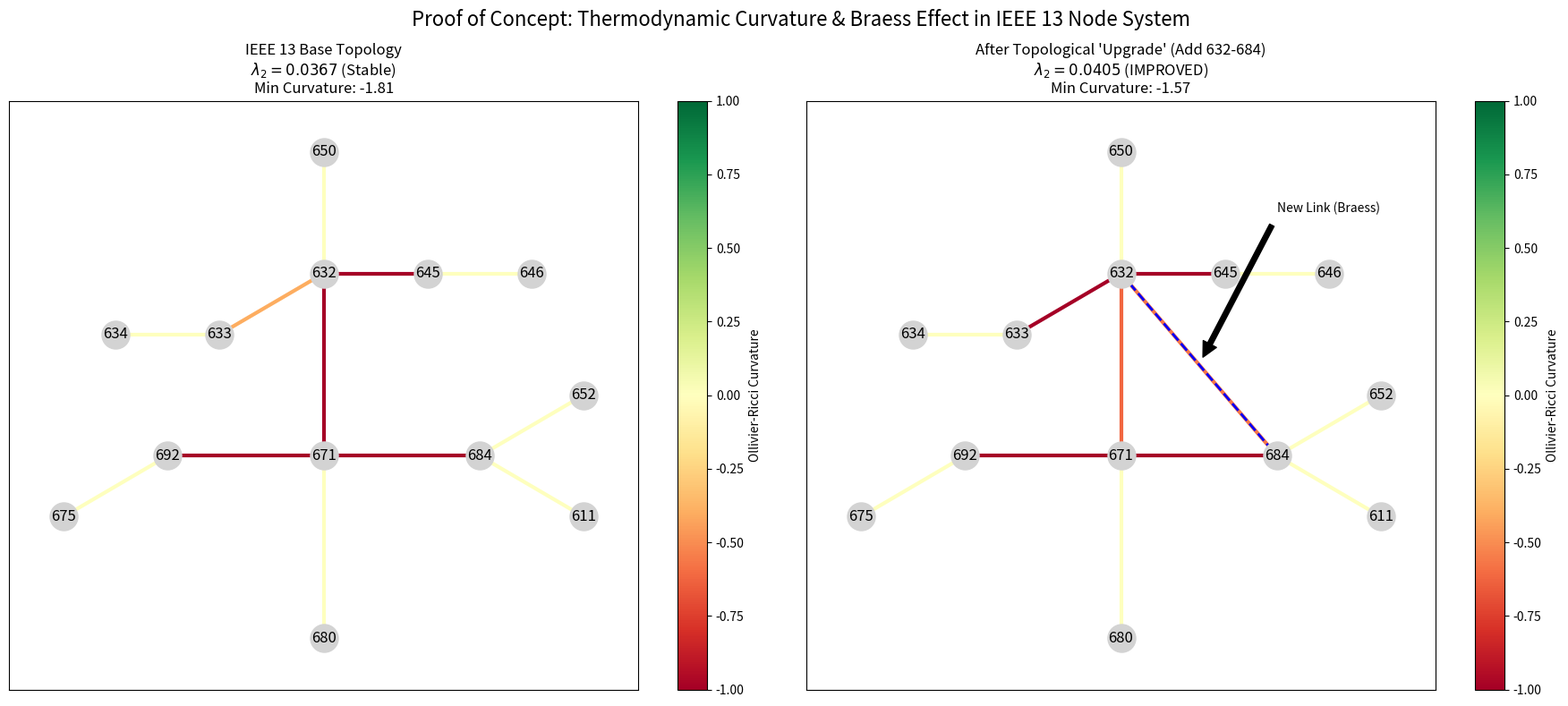

The script that saved this image:
import numpy as np
import networkx as nx
import matplotlib.pyplot as plt
from scipy.optimize import linprog
from scipy.linalg import eigh

# ---------------------------------------------------------
# 1. Definición del Sistema IEEE 13 Nodos (Simplificado)
# ---------------------------------------------------------

def get_ieee13_topology():
    # Nodos y Enlaces estándar del IEEE 13
    # Usaremos una representación simplificada de grafo no dirigido
    G = nx.Graph()
    
    # Nodos
    nodes = [650, 646, 645, 632, 633, 634, 611, 684, 671, 692, 675, 652, 680]
    G.add_nodes_from(nodes)
    
    # Enlaces (Edges) con impedancias aproximadas (R+jX -> Peso ~ 1/|Z|)
    # Peso w_ij representa la "fuerza" de la conexión (admitancia magnitud)
    edges = [
        (650, 632, 1.0),
        (632, 645, 1.0),
        (645, 646, 1.0),
        (632, 633, 2.0), # Línea fuerte
        (633, 634, 0.5), # Línea larga
        (632, 671, 1.5),
        (671, 680, 1.0),
        (671, 684, 1.0),
        (684, 611, 0.5),
        (684, 652, 0.5), # Nodo frágil (mencionado en tus papers)
        (671, 692, 1.0),
        (692, 675, 1.0)
    ]
    
    for u, v, w in edges:
        G.add_edge(u, v, weight=w)
        
    # Posiciones fijas para visualización consistente
    pos = {
        650: (0, 10), 632: (0, 8), 645: (2, 8), 646: (4, 8),
        633: (-2, 7), 634: (-4, 7), 
        671: (0, 5), 680: (0, 2), 684: (3, 5), 
        611: (5, 4), 652: (5, 6), 
        692: (-3, 5), 675: (-5, 4)
    }
    
    return G, pos

# ---------------------------------------------------------
# 2. Configuración de Inercia y Medidas
# ---------------------------------------------------------

def assign_inertia(G):
    # Asignamos inercia M_i
    # Nodo 650 (Subestación) = Alta Inercia
    # Nodos con PV = Media Inercia
    # Nodos de carga = Baja Inercia
    M = {node: 1.0 for node in G.nodes()} # Base
    
    M[650] = 100.0 # Grid connection (Infinite bus approx)
    M[632] = 10.0
    M[671] = 10.0
    M[652] = 0.1   # Nodo muy ligero (frágil)
    M[611] = 0.5
    M[634] = 0.5
    
    return M

def calculate_inertial_measure(G, M):
    # Calcula m_x(y) según la definición del "Paper Teórico"
    measures = {}
    
    for x in G.nodes():
        neighbors = list(G.neighbors(x))
        if not neighbors:
            measures[x] = {}
            continue
            
        # Pesos brutos: w_xy / M_y
        raw_weights = {}
        total_w = 0.0
        
        for y in neighbors:
            w_xy = G[x][y]['weight']
            m_y = M[y]
            val = w_xy / m_y
            raw_weights[y] = val
            total_w += val
            
        # Normalizar para obtener probabilidad
        prob_dist = {y: val/total_w for y, val in raw_weights.items()}
        measures[x] = prob_dist
        
    return measures

# ---------------------------------------------------------
# 3. Cálculo de Curvatura de Ollivier-Ricci (Vía Wasserstein)
# ---------------------------------------------------------

def compute_wasserstein(p_dict, q_dict, G_dist):
    # p_dict, q_dict: Diccionarios {nodo: probabilidad}
    # G_dist: Diccionario de distancias shortest_path entre todos los nodos
    
    # Unir soportes
    support = list(set(p_dict.keys()) | set(q_dict.keys()))
    n = len(support)
    
    if n == 0: return 0.0
    
    # Vectores de probabilidad alineados
    p_vec = np.array([p_dict.get(k, 0.0) for k in support])
    q_vec = np.array([q_dict.get(k, 0.0) for k in support])
    
    # Matriz de costos (distancia grafo entre vecinos)
    C = np.zeros((n, n))
    for i, u in enumerate(support):
        for j, v in enumerate(support):
            C[i, j] = G_dist[u][v]
            
    # Resolver transporte óptimo con Linprog
    # Min sum(C_ij * x_ij)
    # s.t. sum_j x_ij = p_i, sum_i x_ij = q_j, x >= 0
    
    c = C.flatten()
    A_eq = []
    b_eq = []
    
    # Restricciones fila (sum_j x_ij = p_i)
    for i in range(n):
        row = np.zeros((n, n))
        row[i, :] = 1
        A_eq.append(row.flatten())
        b_eq.append(p_vec[i])
        
    # Restricciones columna (sum_i x_ij = q_j)
    for j in range(n):
        col = np.zeros((n, n))
        col[:, j] = 1
        A_eq.append(col.flatten())
        b_eq.append(q_vec[j])
        
    A_eq = np.array(A_eq)
    b_eq = np.array(b_eq)
    
    # Bounds x >= 0
    res = linprog(c, A_eq=A_eq, b_eq=b_eq, bounds=(0, None), method='highs')
    
    return res.fun # Distancia Wasserstein W1

def calculate_curvature(G, M):
    measures = calculate_inertial_measure(G, M)
    path_lengths = dict(nx.all_pairs_dijkstra_path_length(G, weight='weight')) # Distancia en el grafo (hop o weighted)
    # Para curvatura de grafos standard se usa distancia de salto (hop=1).
    # Pero en variedad Riemanniana ponderada deberíamos usar la inversa del peso.
    # Usaremos distancia de salto (hop distance) para la métrica base d(x,y)=1 como es estándar en ORC discreto.
    shortest_paths = dict(nx.all_pairs_shortest_path_length(G))
    
    curvatures = {}
    
    for u, v in G.edges():
        w1 = compute_wasserstein(measures[u], measures[v], shortest_paths)
        # d(x,y) = 1 para vecinos directos en grafo no ponderado por distancia
        kappa = 1 - w1 
        curvatures[(u, v)] = kappa
        
    return curvatures

# ---------------------------------------------------------
# 4. Análisis de Estabilidad (Valores Propios)
# ---------------------------------------------------------

def get_weighted_laplacian_spectrum(G, M):
    # L_w = D - A_weighted
    # Generalized eigenvalue problem: L v = lambda M v  --> L_norm = M^{-1/2} L M^{-1/2}
    
    nodelist = list(G.nodes())
    n = len(nodelist)
    
    # Adjacency
    A = nx.to_numpy_array(G, nodelist=nodelist, weight='weight')
    
    # Inertia matrix
    m_vec = np.array([M[node] for node in nodelist])
    M_mat = np.diag(m_vec)
    
    # Laplacian
    D = np.diag(np.sum(A, axis=1))
    L = D - A
    
    # Mass-Normalized Laplacian: L_sys = M^{-1} L
    # Eigenvalues of M^{-1} L are same as M^{-1/2} L M^{-1/2}
    
    M_inv_sqrt = np.diag(1.0 / np.sqrt(m_vec))
    L_norm = M_inv_sqrt @ L @ M_inv_sqrt
    
    evals = eigh(L_norm, eigvals_only=True)
    return np.sort(evals)

# ---------------------------------------------------------
# 5. Simulación Principal
# ---------------------------------------------------------

# Caso Base
G_base, pos = get_ieee13_topology()
M_base = assign_inertia(G_base)
kappa_base = calculate_curvature(G_base, M_base)
evals_base = get_weighted_laplacian_spectrum(G_base, M_base)
lambda2_base = evals_base[1] if len(evals_base) > 1 else 0

# Caso Braess (Añadir línea que causa problemas)
# Conectamos un nodo "pesado" (632) con uno "frágil" lejano (684) saltándonos la estructura
G_braess = G_base.copy()
G_braess.add_edge(632, 684, weight=5.0) # Linea muy fuerte (baja impedancia)
# Esto crea un "shortcut" que puede desviar flujo de probabilidad
kappa_braess = calculate_curvature(G_braess, M_base)
evals_braess = get_weighted_laplacian_spectrum(G_braess, M_base)
lambda2_braess = evals_braess[1]

# ---------------------------------------------------------
# 6. Gráficas
# ---------------------------------------------------------

fig, axes = plt.subplots(1, 2, figsize=(18, 8))

# Plot Config
cmap = plt.cm.RdYlGn # Red = Negative Curvature (Fragile), Green = Positive
vmin, vmax = -1.0, 1.0

# --- Plot 1: Caso Base ---
ax = axes[0]
edges = G_base.edges()
colors = [kappa_base[e] for e in edges]
nx.draw_networkx_nodes(G_base, pos, ax=ax, node_color='lightgrey', node_size=500)
nx.draw_networkx_labels(G_base, pos, ax=ax)
lc = nx.draw_networkx_edges(G_base, pos, ax=ax, edge_color=colors, edge_cmap=cmap, width=3, edge_vmin=vmin, edge_vmax=vmax)
ax.set_title(f"IEEE 13 Base Topology\n$\lambda_2 = {lambda2_base:.4f}$ (Stable)\nMin Curvature: {min(colors):.2f}")
plt.colorbar(lc, ax=ax, label="Ollivier-Ricci Curvature")

# --- Plot 2: Caso Braess ---
ax = axes[1]
edges_b = G_braess.edges()
colors_b = [kappa_braess.get(e, kappa_braess.get((e[1], e[0]), 0)) for e in edges_b] # Handle undirected key
nx.draw_networkx_nodes(G_braess, pos, ax=ax, node_color='lightgrey', node_size=500)
nx.draw_networkx_labels(G_braess, pos, ax=ax)
lc_b = nx.draw_networkx_edges(G_braess, pos, ax=ax, edge_color=colors_b, edge_cmap=cmap, width=3, edge_vmin=vmin, edge_vmax=vmax)

# Highlight new edge
nx.draw_networkx_edges(G_braess, pos, ax=ax, edgelist=[(632, 684)], edge_color='blue', width=2, style='dashed')
ax.annotate("New Link (Braess)", xy=(1.5, 6.5), xytext=(3, 9), arrowprops=dict(facecolor='black', shrink=0.05))

delta_lambda = lambda2_braess - lambda2_base
status = "DEGRADED" if delta_lambda < 0 else "IMPROVED"
ax.set_title(f"After Topological 'Upgrade' (Add 632-684)\n$\lambda_2 = {lambda2_braess:.4f}$ ({status})\nMin Curvature: {min(colors_b):.2f}")
plt.colorbar(lc_b, ax=ax, label="Ollivier-Ricci Curvature")

plt.suptitle("Proof of Concept: Thermodynamic Curvature & Braess Effect in IEEE 13 Node System", fontsize=16)
plt.tight_layout()
plt.savefig('ieee13_curvature_braess.png')
